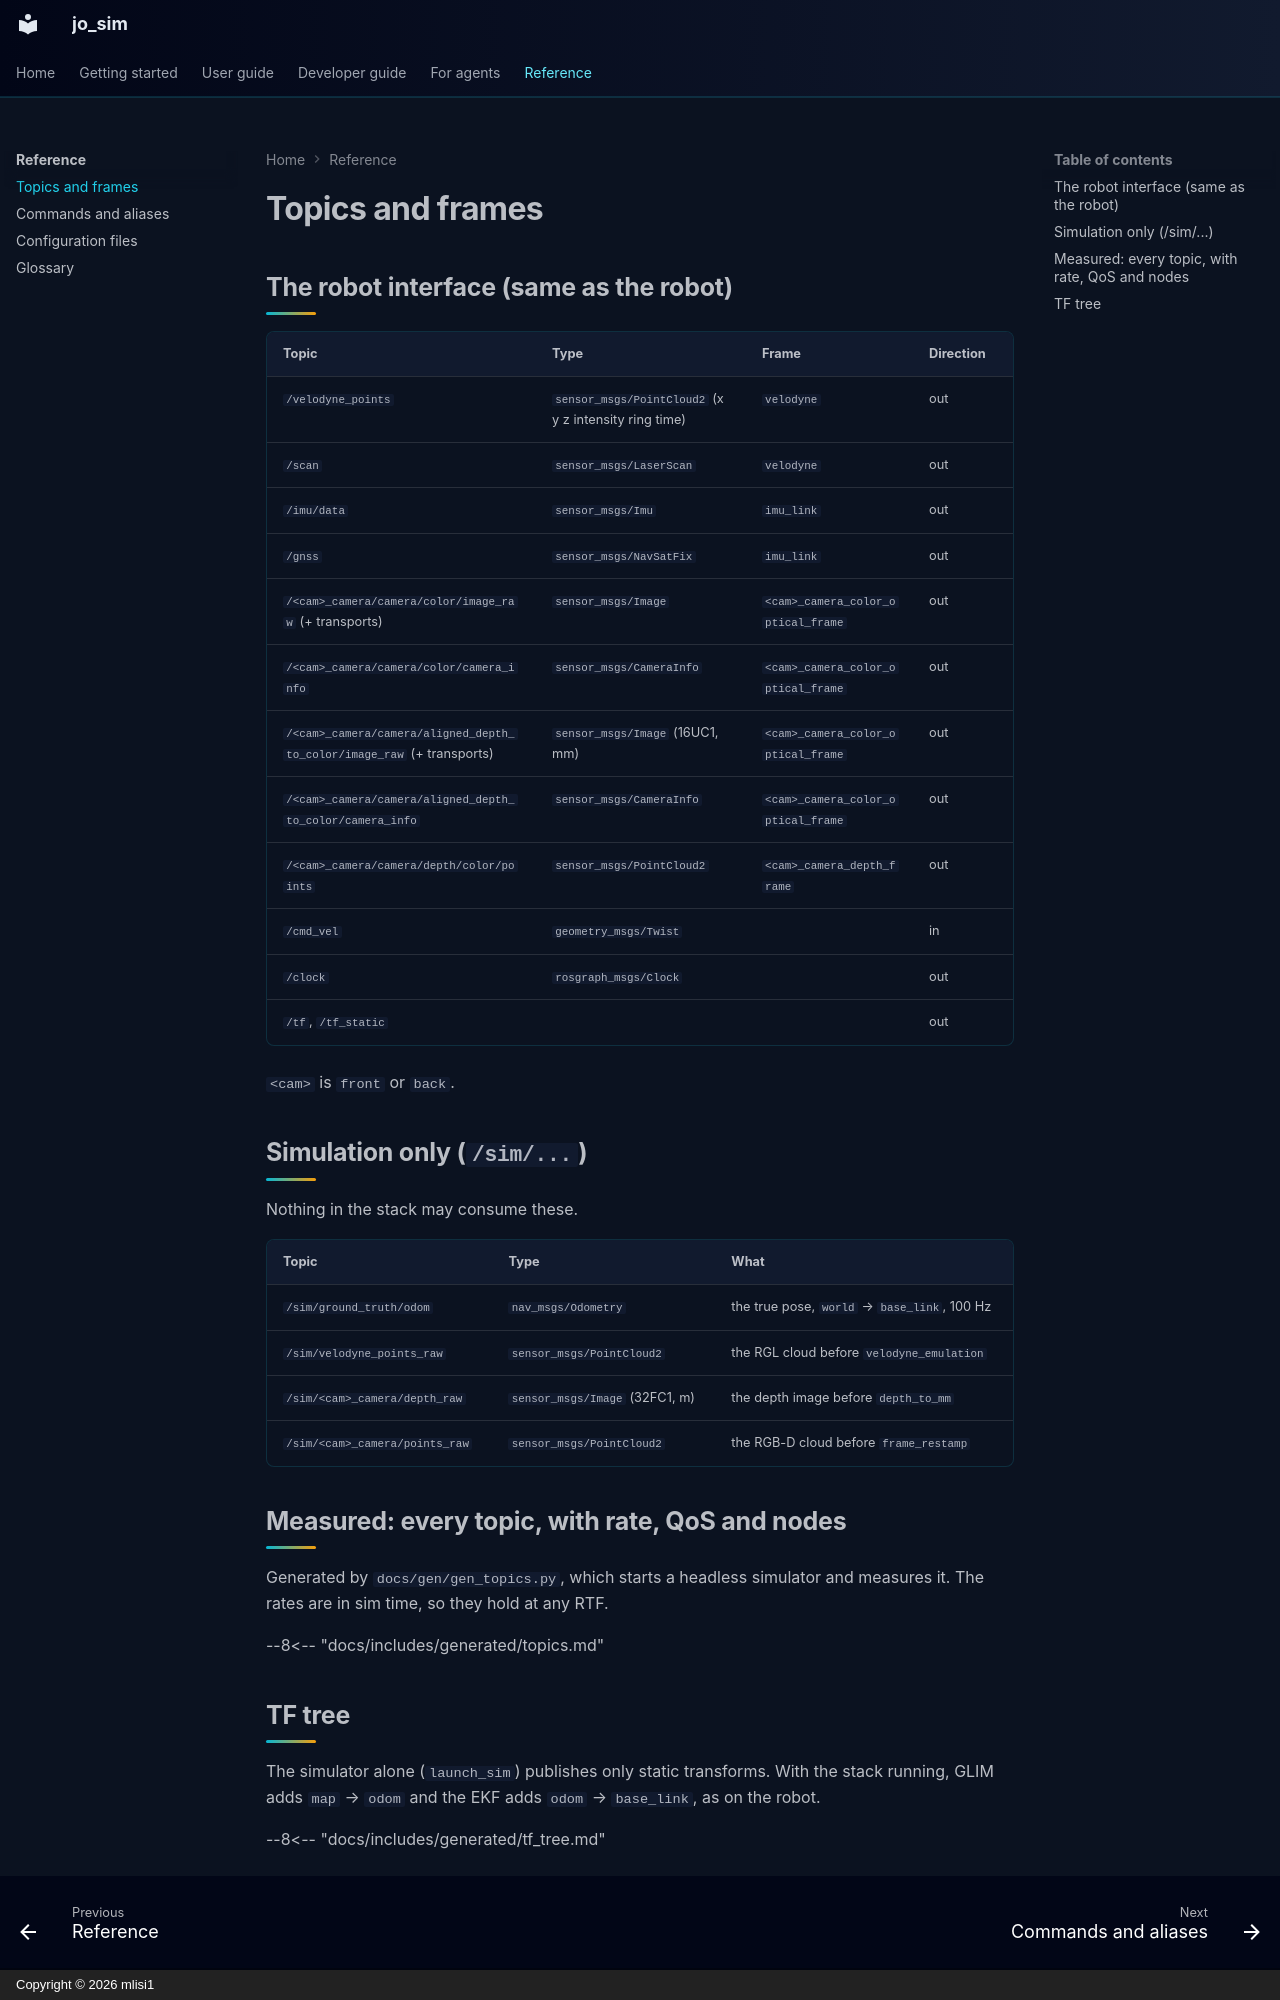

repository: mlisi1/jo_sim · page: reference/topics-frames/index.html · generator: mkdocs · copyright: Copyright © 2026 mlisi1

# Topics and frames

## The robot interface (same as the robot)

| Topic | Type | Frame | Direction |
|---|---|---|---|
| `/velodyne_points` | `sensor_msgs/PointCloud2` (x y z intensity ring time) | `velodyne` | out |
| `/scan` | `sensor_msgs/LaserScan` | `velodyne` | out |
| `/imu/data` | `sensor_msgs/Imu` | `imu_link` | out |
| `/gnss` | `sensor_msgs/NavSatFix` | `imu_link` | out |
| `/<cam>_camera/camera/color/image_raw` (+ transports) | `sensor_msgs/Image` | `<cam>_camera_color_optical_frame` | out |
| `/<cam>_camera/camera/color/camera_info` | `sensor_msgs/CameraInfo` | `<cam>_camera_color_optical_frame` | out |
| `/<cam>_camera/camera/aligned_depth_to_color/image_raw` (+ transports) | `sensor_msgs/Image` (16UC1, mm) | `<cam>_camera_color_optical_frame` | out |
| `/<cam>_camera/camera/aligned_depth_to_color/camera_info` | `sensor_msgs/CameraInfo` | `<cam>_camera_color_optical_frame` | out |
| `/<cam>_camera/camera/depth/color/points` | `sensor_msgs/PointCloud2` | `<cam>_camera_depth_frame` | out |
| `/cmd_vel` | `geometry_msgs/Twist` | | in |
| `/clock` | `rosgraph_msgs/Clock` | | out |
| `/tf`, `/tf_static` | | | out |

`<cam>` is `front` or `back`.

## Simulation only (`/sim/...`)

Nothing in the stack may consume these.

| Topic | Type | What |
|---|---|---|
| `/sim/ground_truth/odom` | `nav_msgs/Odometry` | the true pose, `world` → `base_link`, 100 Hz |
| `/sim/velodyne_points_raw` | `sensor_msgs/PointCloud2` | the RGL cloud before `velodyne_emulation` |
| `/sim/<cam>_camera/depth_raw` | `sensor_msgs/Image` (32FC1, m) | the depth image before `depth_to_mm` |
| `/sim/<cam>_camera/points_raw` | `sensor_msgs/PointCloud2` | the RGB-D cloud before `frame_restamp` |

## Measured: every topic, with rate, QoS and nodes

Generated by `docs/gen/gen_topics.py`, which starts a headless simulator and measures it. The
rates are in sim time, so they hold at any RTF.

--8<-- "docs/includes/generated/topics.md"
